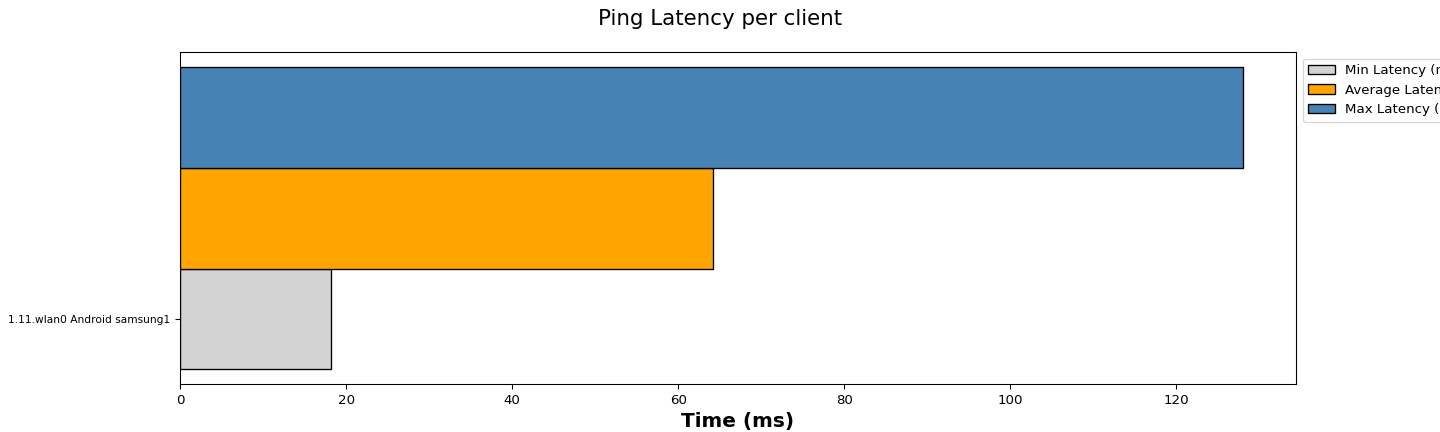

Source data for this figure (header and first rows):
Wireless Clients, Min Latency (ms), Average Latency (ms), Max Latency (ms)
1.11.wlan0 Android samsung1, 18.20, 64.17, 128
